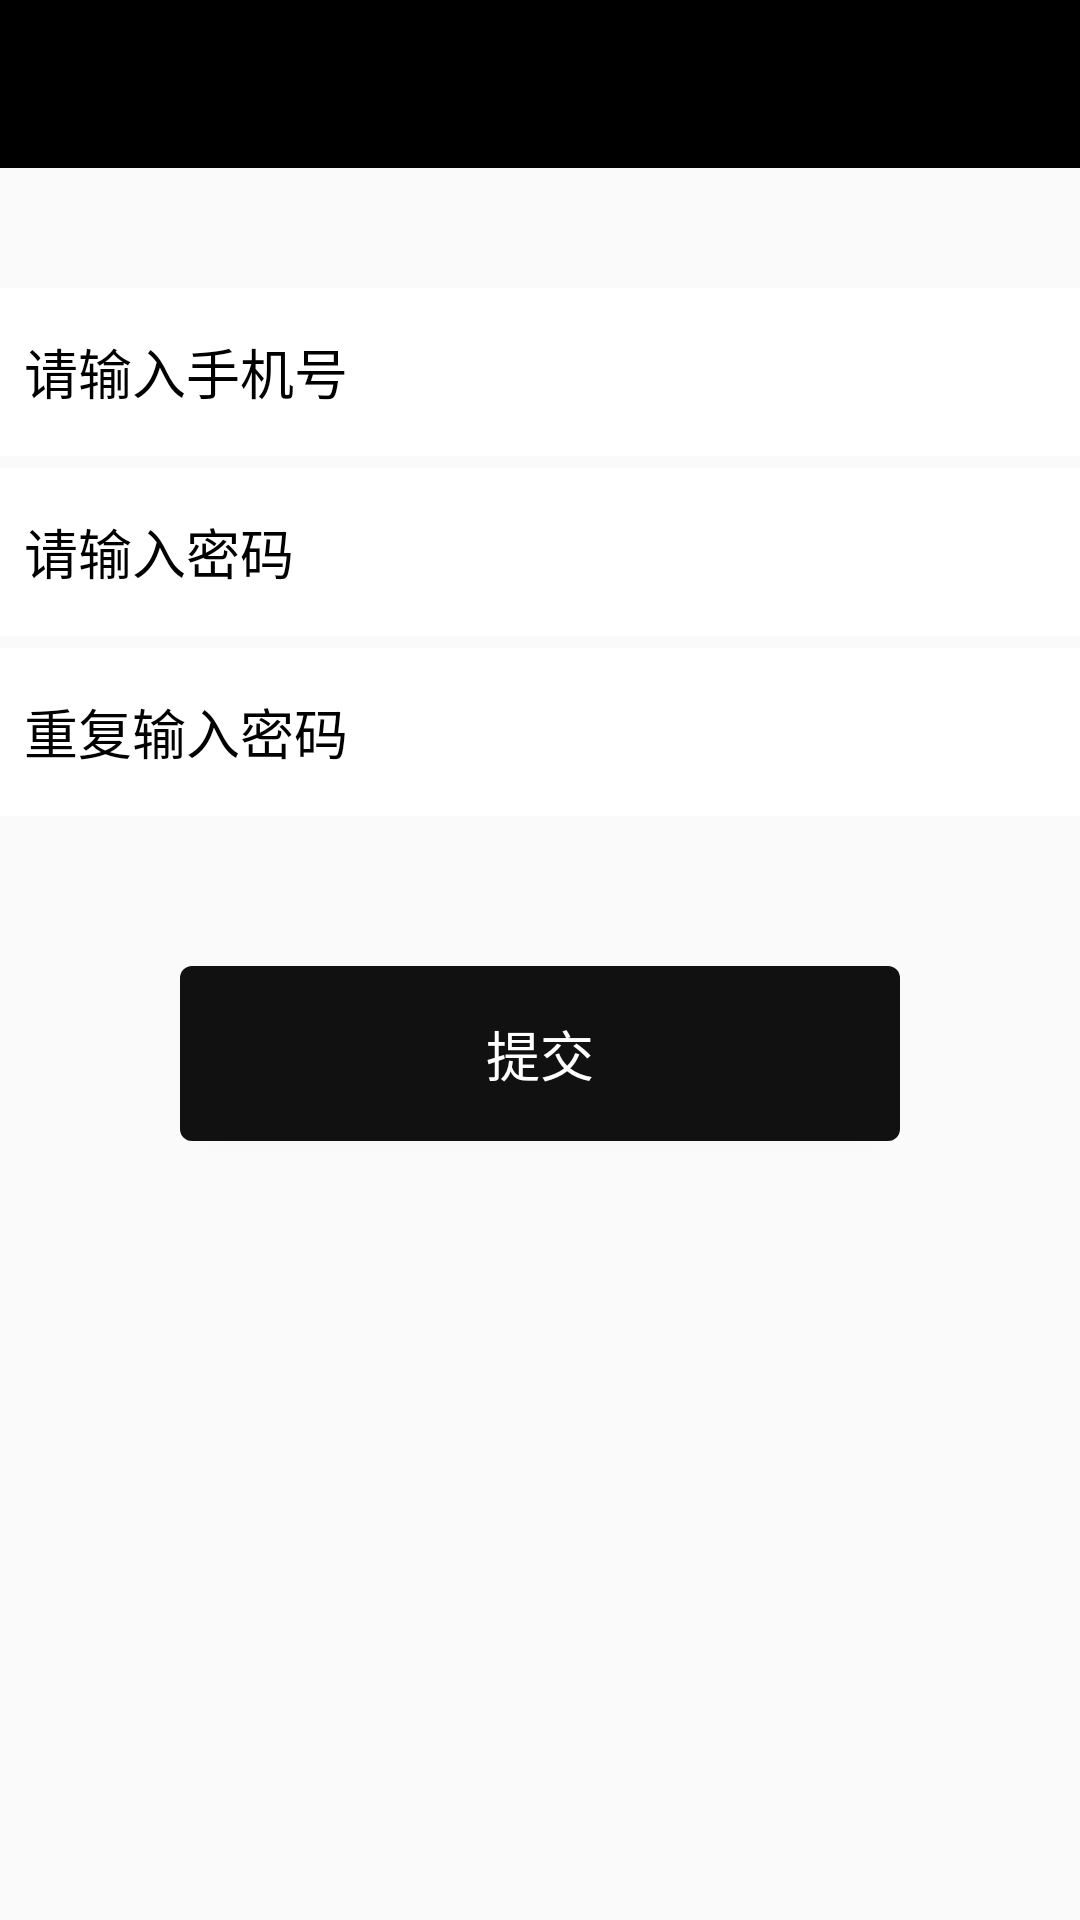

Write the Android layout XML for this screen, with the resource values it uses.
<!-- AndroidManifest.xml: application theme AppTheme_NoTitleBar -->
<!-- res/layout/activity_register.xml -->
<?xml version="1.0" encoding="utf-8"?>
<LinearLayout xmlns:android="http://schemas.android.com/apk/res/android"
    xmlns:app="http://schemas.android.com/apk/res-auto"
    xmlns:tools="http://schemas.android.com/tools"
    android:layout_width="match_parent"
    android:layout_height="match_parent"
    android:orientation="vertical"
    tools:context=".RegisterActivity">

    <include layout="@layout/common_toolbar"/>

    <EditText
        android:id="@+id/id_et_username"
        android:layout_width="match_parent"
        android:layout_height="56dp"
        android:layout_marginTop="40dp"
        android:background="#ffffff"
        android:inputType="text"
        android:hint="请输入手机号"
        android:paddingLeft="8dp"
        android:textColorHint="#000000" />

    <EditText
        android:id="@+id/id_et_password"
        android:layout_width="match_parent"
        android:layout_height="56dp"
        android:layout_marginTop="4dp"
        android:background="#ffffff"
        android:hint="请输入密码"
        android:inputType="textWebPassword"
        android:paddingLeft="8dp"
        android:textColorHint="#000000" />

    <EditText
        android:id="@+id/id_et_repassword"
        android:layout_width="match_parent"
        android:layout_height="56dp"
        android:inputType="textWebPassword"
        android:layout_marginTop="4dp"
        android:background="#ffffff"
        android:hint="重复输入密码"
        android:paddingLeft="8dp"
        android:textColorHint="#000000" />


    <Button
        style="@style/Button_Login"
        android:id="@+id/id_btn_register"
        android:layout_width="match_parent"
        android:layout_height="wrap_content"
        android:text="提交"
        android:layout_marginLeft="60dp"
        android:layout_marginRight="60dp"
        android:layout_marginTop="50dp" />

</LinearLayout>
<!-- res/layout/common_toolbar.xml (included above) -->
<?xml version="1.0" encoding="utf-8"?>
<androidx.appcompat.widget.Toolbar android:id="@+id/id_toolbar"
    xmlns:android="http://schemas.android.com/apk/res/android"
    android:layout_width="match_parent"
    android:layout_height="wrap_content"
    android:background="#000000"
    app:navigationIcon="@drawable/back"
    app:titleTextColor="#ffffff"
    xmlns:app="http://schemas.android.com/apk/res-auto">

</androidx.appcompat.widget.Toolbar>
<!-- resources referenced by this layout -->
<resources>
  <style name="Button_Login" parent="Widget.AppCompat.Button">
          <item name="android:background">@drawable/login_btn_bg</item>
          <item name="android:textColor">#ffffff</item>
          <item name="android:textSize">18sp</item>
          <item name="android:paddingTop">16dp</item>
          <item name="android:paddingBottom">16dp</item>
      </style>
  <style name="AppTheme_NoTitleBar" parent="AppTheme" />
  <!-- drawable login_btn_bg (drawable) -->
  <?xml version="1.0" encoding="utf-8"?>
  <selector xmlns:android="http://schemas.android.com/apk/res/android">
      <item android:state_pressed="true">
          <shape>
              <corners android:radius="4dp"/>
              <solid android:color="#f15608"/>
          </shape>
      </item>
  
      <item>
          <shape>
              <corners android:radius="4dp"></corners>
              <solid android:color="#121111"></solid>
          </shape>
  
      </item>
  </selector>
  <style name="AppTheme" parent="Theme.AppCompat.Light.NoActionBar">
          
          <item name="colorPrimary">@color/colorPrimary</item>
          <item name="colorPrimaryDark">@color/colorPrimaryDark</item>
          <item name="colorAccent">@color/colorAccent</item>
      </style>
  <color name="colorPrimary">#000000</color>
  <color name="colorPrimaryDark">#303F9F</color>
  <color name="colorAccent">#FF4081</color>
</resources>
